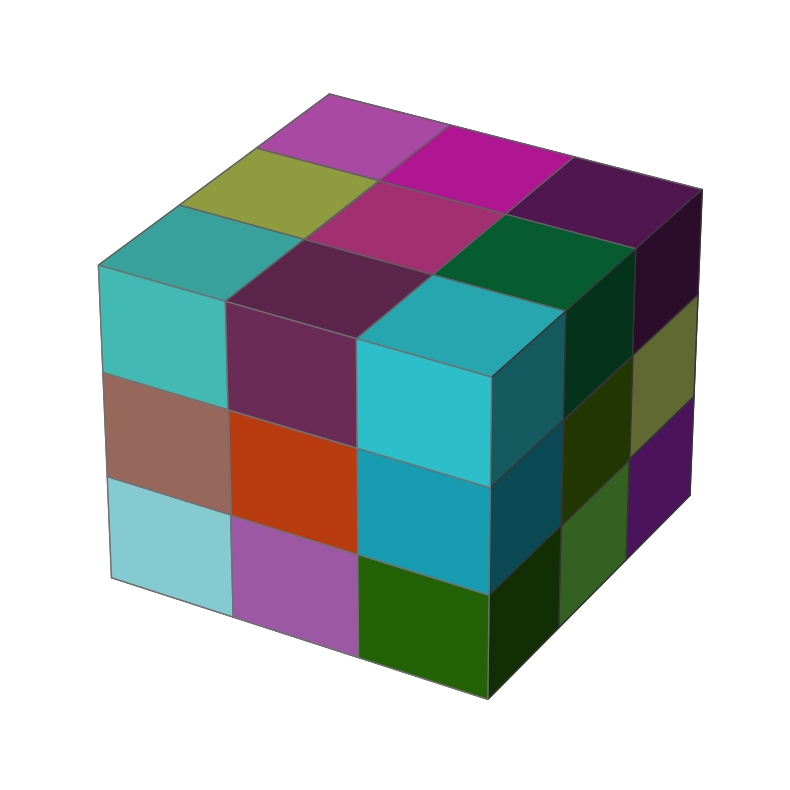

Reproduce this figure in Python.
# Import libraries
import matplotlib.pyplot as plt
from mpl_toolkits.mplot3d import Axes3D
import numpy as np
from random import random
 
# Change the Size of Graph using
# Figsize
fig = plt.figure(figsize=(10, 10))
 
# Generating a 3D sine wave
ax = plt.axes(projection='3d')
 
# Create axis
axes = [3,3,3]
 
# Create Data
data = np.ones(axes)
print(data)

# Control Tranperency
alpha = 1
 
# Control colour
colors = np.empty(axes + [4])
print(colors)

for i in range(3):
    for j in range(3):
        for k in range(3):
            colors[i][j][k] = [random(), random(), random(), alpha]
 
# colors[0] = [[1, 0, 0, alpha] , # red
#              [0, 1, 0, alpha],  # green
#              [0, 0, 1, alpha]]  # blue
# colors[1] = [[1, 0, 0, alpha] , # red
#              [0, 1, 0, alpha],  # green
#              [0, 0, 1, alpha]]  # blue
# colors[2] = [[1, 0, 0, alpha] , # red
#              [0, 1, 0, alpha],  # green
#              [0, 0, 1, alpha]]  # blue
print(colors)
# colors[3] = [1, 1, 0, alpha]  # yellow
# colors[4] = [1, 1, 1, alpha]  # grey
 
# turn off/on axis
plt.axis('off')
 
# Voxels is used to customizations of
# the sizes, positions and colors.
ax.voxels(data, facecolors=colors, edgecolors='grey')
plt.show()
